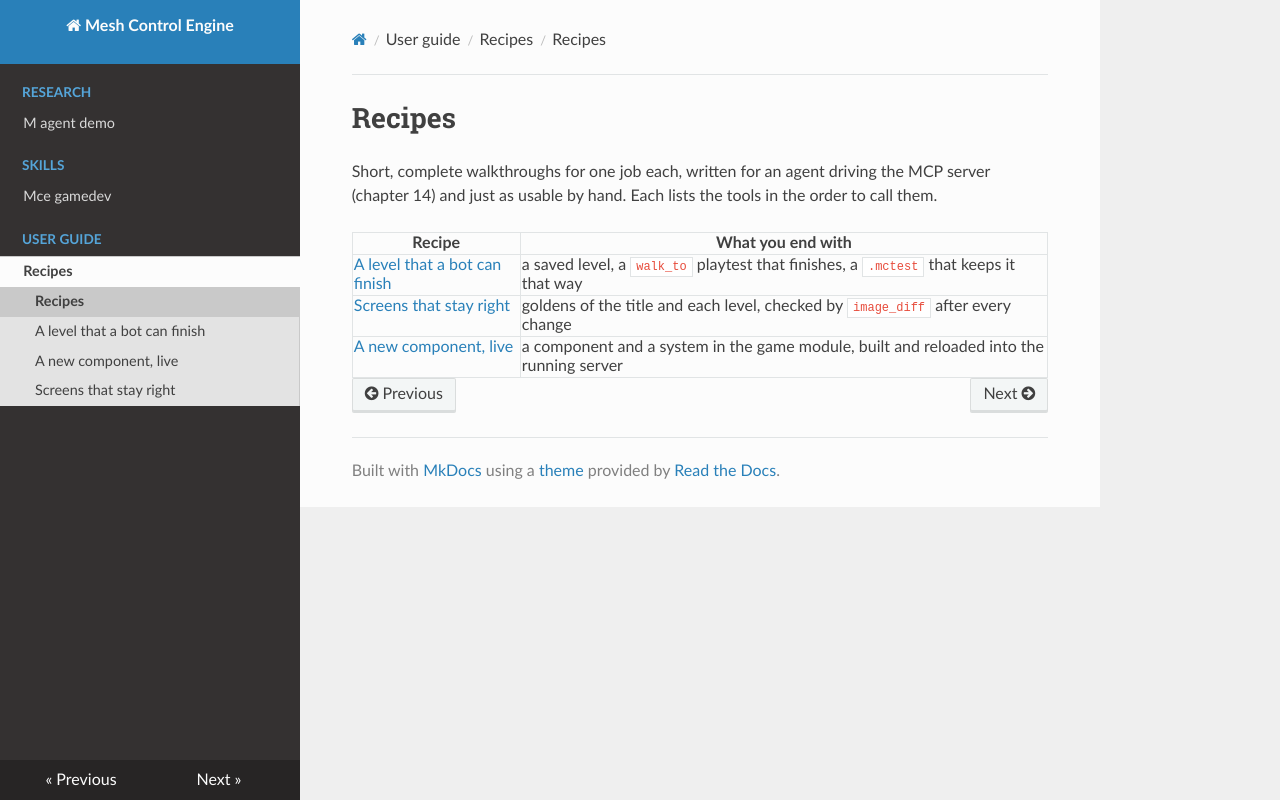

repository: sberkan09/mesh_control_engine · page: user-guide/recipes/index.html · generator: mkdocs

# Recipes

Short, complete walkthroughs for one job each, written for an agent driving the MCP server (chapter
14) and just as usable by hand. Each lists the tools in the order to call them.

| Recipe | What you end with |
|---|---|
| [A level that a bot can finish](level-a-bot-can-finish.md) | a saved level, a `walk_to` playtest that finishes, a `.mctest` that keeps it that way |
| [Screens that stay right](screens-that-stay-right.md) | goldens of the title and each level, checked by `image_diff` after every change |
| [A new component, live](new-component-live.md) | a component and a system in the game module, built and reloaded into the running server |
